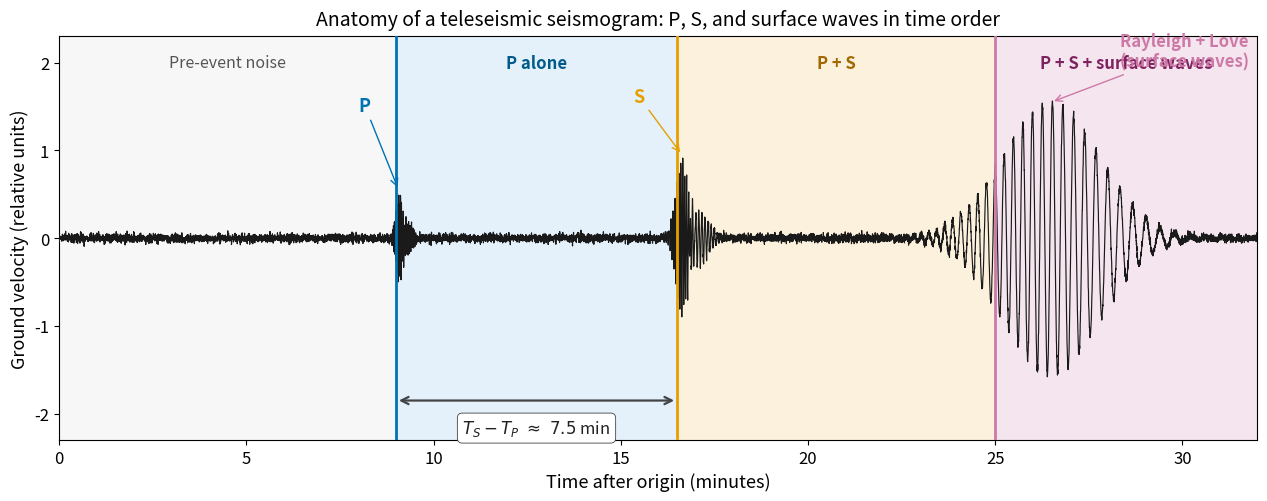

The matplotlib source for this figure:
"""
fig_three_phase_seismogram.py

Scientific content: A synthetic single-component seismogram for a moderate
earthquake recorded at teleseismic distance, with the three principal phases
— P, S, and Rayleigh-type surface waves — highlighted by shaded time
windows. The S-minus-P time and the dominance of long-period surface waves
in the late coda are the diagnostic features that allow first-pass
identification of phases on a real record.

Reproduces the scientific content of:
  Lowrie, W. & Fichtner, A. (2020). Fundamentals of Geophysics, 3rd ed.
  Cambridge University Press, Ch. 4 (seismograms and phase identification).
  Stein & Wysession (2003), An Introduction to Seismology, Earthquakes, and
  Earth Structure, Blackwell, Fig. 1.1-3.

Output: assets/figures/fig_three_phase_seismogram.png
License: CC-BY 4.0
"""
import numpy as np
import matplotlib.pyplot as plt
import matplotlib as mpl

mpl.rcParams.update({
    "font.size": 13, "axes.titlesize": 15, "axes.labelsize": 13,
    "xtick.labelsize": 12, "ytick.labelsize": 12, "legend.fontsize": 11,
    "figure.dpi": 130, "savefig.dpi": 200,
})

C_P = "#0072B2"
C_S = "#E69F00"
C_SURF = "#CC79A7"
C_TRACE = "#1A1A1A"
C_BAND_P = "#E0EEFA"
C_BAND_S = "#FBEFD8"
C_BAND_SURF = "#F4E1EC"

# Parameters chosen to match a teleseismic record (Δ ≈ 60°, depth 30 km)
t_P = 9.0 * 60       # 9 minutes
t_S = 16.5 * 60      # 16.5 minutes
t_surf = 25.0 * 60   # 25 minutes
t_max = 32 * 60

t = np.linspace(0, t_max, 9000)
rng = np.random.default_rng(2026)


def gauss_window(t_arr, t0, width):
    return np.exp(-((t_arr - t0) / width) ** 2)


# Background noise (low amplitude, broadband)
noise = 0.025 * rng.standard_normal(t.size)

# P-wave: short-duration high-frequency pulse
p_envelope = gauss_window(t, t_P + 5, 8)
p_wave = 0.45 * p_envelope * np.cos(2 * np.pi * 0.7 * (t - t_P))
p_wave += 0.18 * gauss_window(t, t_P + 18, 12) * np.cos(2 * np.pi * 0.45 * (t - t_P - 18))

# S-wave: larger amplitude, lower frequency than P
s_envelope = gauss_window(t, t_S + 8, 14)
s_wave = 0.85 * s_envelope * np.cos(2 * np.pi * 0.32 * (t - t_S))
s_wave += 0.30 * gauss_window(t, t_S + 35, 22) * np.cos(2 * np.pi * 0.20 * (t - t_S - 35))

# Surface wave: dispersive train, longest period, largest amplitude
sw_envelope = gauss_window(t, t_surf + 90, 110)
# Frequency that drifts from 0.07 Hz to 0.04 Hz across the wavetrain
phase = 2 * np.pi * (0.07 * (t - t_surf) - 0.5e-4 * (t - t_surf) ** 2)
surface_wave = 1.55 * sw_envelope * np.cos(phase)

# Total
trace = noise + p_wave + s_wave + surface_wave

# ── Plot ────────────────────────────────────────────────────────────────
fig, ax = plt.subplots(figsize=(13.0, 5.2))

# Time-window shading
ax.axvspan(0, t_P, color="#F1F1F1", alpha=0.55, zorder=0,
           label="_nolegend_")
ax.axvspan(t_P, t_S, color=C_BAND_P, alpha=0.85, zorder=0)
ax.axvspan(t_S, t_surf, color=C_BAND_S, alpha=0.85, zorder=0)
ax.axvspan(t_surf, t_max, color=C_BAND_SURF, alpha=0.85, zorder=0)

# Trace
ax.plot(t, trace, color=C_TRACE, lw=0.85, zorder=4)

# Phase onset markers
for tp, label, color in [(t_P, "P onset", C_P), (t_S, "S onset", C_S),
                         (t_surf, "Surface\nwave start", C_SURF)]:
    ax.axvline(tp, color=color, lw=2.0, zorder=5)

# Window labels along the top
ymax = 2.3
ax.set_ylim(-2.3, ymax)
y_label = ymax - 0.20
ax.text((0 + t_P) / 2, y_label, "Pre-event noise",
        ha="center", va="top", fontsize=11.5, color="#555555")
ax.text((t_P + t_S) / 2, y_label, "P alone",
        ha="center", va="top", fontsize=12, color="#005a8a", fontweight="bold")
ax.text((t_S + t_surf) / 2, y_label, "P + S",
        ha="center", va="top", fontsize=12, color="#a16700", fontweight="bold")
ax.text((t_surf + t_max) / 2, y_label, "P + S + surface waves",
        ha="center", va="top", fontsize=12, color="#7e2360", fontweight="bold")

# S minus P annotation (key diagnostic)
ax.annotate("", xy=(t_S, -1.85), xytext=(t_P, -1.85),
            arrowprops=dict(arrowstyle="<->", color="#444444", lw=1.6))
ax.text((t_P + t_S) / 2, -2.05, r"$T_S - T_P\ \approx\ 7.5$ min",
        ha="center", va="top", fontsize=12, color="#222222",
        bbox=dict(facecolor="white", edgecolor="#444444", lw=0.6,
                  boxstyle="round,pad=0.3"))

# Phase callouts pointing to the trace
ax.annotate("P", xy=(t_P + 4, 0.55), xytext=(t_P - 60, 1.45),
            fontsize=13, fontweight="bold", color=C_P,
            arrowprops=dict(arrowstyle="->", color=C_P, lw=1.0))
ax.annotate("S", xy=(t_S + 8, 0.95), xytext=(t_S - 70, 1.55),
            fontsize=13, fontweight="bold", color=C_S,
            arrowprops=dict(arrowstyle="->", color=C_S, lw=1.0))
ax.annotate("Rayleigh + Love\n(surface waves)",
            xy=(t_surf + 90, 1.55), xytext=(t_surf + 200, 1.95),
            fontsize=12, fontweight="bold", color=C_SURF,
            arrowprops=dict(arrowstyle="->", color=C_SURF, lw=1.0))

# Cosmetic axes
ax.set_xlim(0, t_max)
ax.set_xlabel("Time after origin (minutes)")
ax.set_ylabel("Ground velocity (relative units)")
ax.set_title("Anatomy of a teleseismic seismogram: P, S, and surface waves "
             "in time order", fontsize=14, pad=8)
ax.set_xticks(np.arange(0, t_max + 1, 5 * 60))
ax.set_xticklabels([f"{int(x/60)}" for x in np.arange(0, t_max + 1, 5 * 60)])
ax.grid(False)

fig.tight_layout()

if __name__ == "__main__":
    import os
    os.makedirs("assets/figures", exist_ok=True)
    out = "assets/figures/fig_three_phase_seismogram.png"
    fig.savefig(out, dpi=200, bbox_inches="tight")
    print(f"Saved: {out}")
